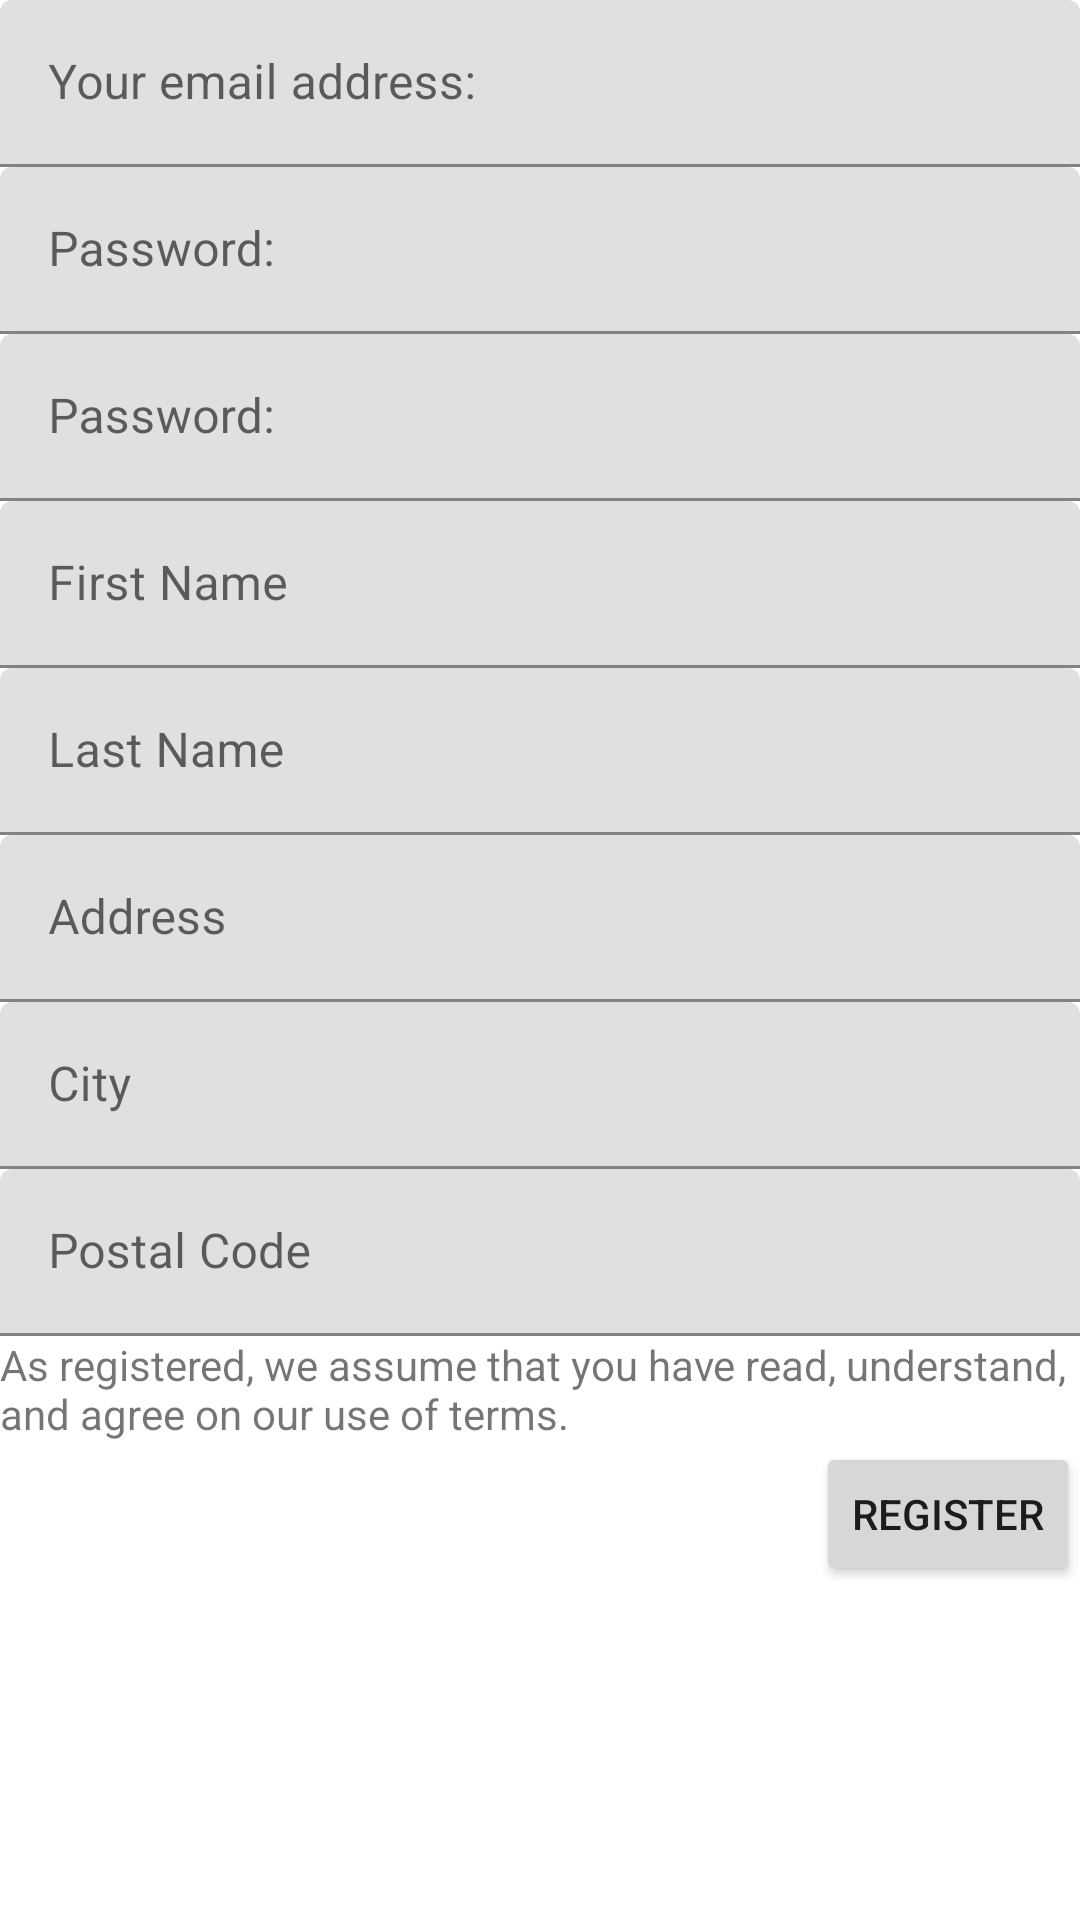

The Android layout XML behind this screen, and the referenced resources:
<!-- AndroidManifest.xml: application theme Theme.Aiju_ChungHin_COMP304_Lab4 -->
<!-- res/layout/activity_registration.xml -->
<?xml version="1.0" encoding="utf-8"?>
<LinearLayout xmlns:android="http://schemas.android.com/apk/res/android"
    xmlns:tools="http://schemas.android.com/tools"
    android:layout_width="match_parent"
    android:layout_height="match_parent"
    tools:context=".RegistrationActivity"
    android:orientation="vertical">

    <com.google.android.material.textfield.TextInputLayout
        android:layout_width="match_parent"
        android:layout_height="wrap_content">

        <com.google.android.material.textfield.TextInputEditText
            android:id="@+id/regAct_id"
            android:layout_width="match_parent"
            android:layout_height="wrap_content"
            android:ems="10"
            android:hint="@string/id_label" />

    </com.google.android.material.textfield.TextInputLayout>

    <com.google.android.material.textfield.TextInputLayout
        android:layout_width="match_parent"
        android:layout_height="wrap_content">

        <com.google.android.material.textfield.TextInputEditText
            android:id="@+id/regAct_password"
            android:layout_width="match_parent"
            android:layout_height="wrap_content"
            android:ems="10"
            android:hint="@string/pass_label"
            android:inputType="textPassword" />

    </com.google.android.material.textfield.TextInputLayout>

    <com.google.android.material.textfield.TextInputLayout
        android:layout_width="match_parent"
        android:layout_height="wrap_content">

        <com.google.android.material.textfield.TextInputEditText
            android:id="@+id/regAct_confPassword"
            android:layout_width="match_parent"
            android:layout_height="wrap_content"
            android:ems="10"
            android:hint="@string/pass_label"
            android:inputType="textPassword" />

    </com.google.android.material.textfield.TextInputLayout>

    <com.google.android.material.textfield.TextInputLayout
        android:layout_width="match_parent"
        android:layout_height="wrap_content">

        <com.google.android.material.textfield.TextInputEditText
            android:id="@+id/regAct_fname"
            android:layout_width="match_parent"
            android:layout_height="wrap_content"
            android:ems="10"
            android:hint="@string/checkout_firstname" />

    </com.google.android.material.textfield.TextInputLayout>

    <com.google.android.material.textfield.TextInputLayout
        android:layout_width="match_parent"
        android:layout_height="wrap_content">

        <com.google.android.material.textfield.TextInputEditText
            android:id="@+id/regAct_lname"
            android:layout_width="match_parent"
            android:layout_height="wrap_content"
            android:ems="10"
            android:hint="@string/checkout_lastname" />

    </com.google.android.material.textfield.TextInputLayout>

    <com.google.android.material.textfield.TextInputLayout
        android:layout_width="match_parent"
        android:layout_height="wrap_content">

        <com.google.android.material.textfield.TextInputEditText
            android:id="@+id/regAct_addr"
            android:layout_width="match_parent"
            android:layout_height="wrap_content"
            android:ems="10"
            android:hint="@string/checkout_address" />

    </com.google.android.material.textfield.TextInputLayout>

    <com.google.android.material.textfield.TextInputLayout
        android:layout_width="match_parent"
        android:layout_height="wrap_content">

        <com.google.android.material.textfield.TextInputEditText
            android:id="@+id/regAct_city"
            android:layout_width="match_parent"
            android:layout_height="wrap_content"
            android:ems="10"
            android:hint="@string/checkout_city" />

    </com.google.android.material.textfield.TextInputLayout>

    <com.google.android.material.textfield.TextInputLayout
        android:layout_width="match_parent"
        android:layout_height="wrap_content">

        <com.google.android.material.textfield.TextInputEditText
            android:id="@+id/regAct_postal"
            android:layout_width="match_parent"
            android:layout_height="wrap_content"
            android:ems="10"
            android:hint="@string/checkout_postal" />

    </com.google.android.material.textfield.TextInputLayout>

    <TextView
        android:layout_width="match_parent"
        android:layout_height="wrap_content"
        android:text="@string/use_of_terms" />

    <Button
        android:id="@+id/regAct_register_btn"
        android:layout_width="wrap_content"
        android:layout_height="wrap_content"
        android:layout_gravity="right"
        android:text="@string/btnRegister" />

</LinearLayout>
<!-- resources referenced by this layout -->
<resources>
  <string name="btnRegister">Register</string>
  <string name="checkout_address">Address</string>
  <string name="checkout_city">City</string>
  <string name="checkout_firstname">First Name</string>
  <string name="checkout_lastname">Last Name</string>
  <string name="checkout_postal">Postal Code</string>
  <string name="id_label">Your email address: </string>
  <string name="pass_label">Password: </string>
  <string name="use_of_terms">As registered, we assume that you have read, understand, and agree on our use of terms.</string>
  <style name="Theme.Aiju_ChungHin_COMP304_Lab4" parent="Theme.MaterialComponents.DayNight.DarkActionBar">
          
          <item name="colorPrimary">@color/teal_500</item>
          <item name="colorPrimaryVariant">@color/teal_700</item>
          <item name="colorOnPrimary">@color/white</item>
          
          <item name="colorSecondary">@color/purple_200</item>
          <item name="colorSecondaryVariant">@color/purple_700</item>
          <item name="colorOnSecondary">@color/black</item>
          
          <item name="android:statusBarColor" tools:targetApi="l">?attr/colorPrimaryVariant</item>
          
      </style>
  <color name="teal_500">#FF029999</color>
  <color name="teal_700">#FF018786</color>
  <color name="white">#FFFFFFFF</color>
  <color name="purple_200">#FFBB86FC</color>
  <color name="purple_700">#FF3700B3</color>
  <color name="black">#FF000000</color>
</resources>
